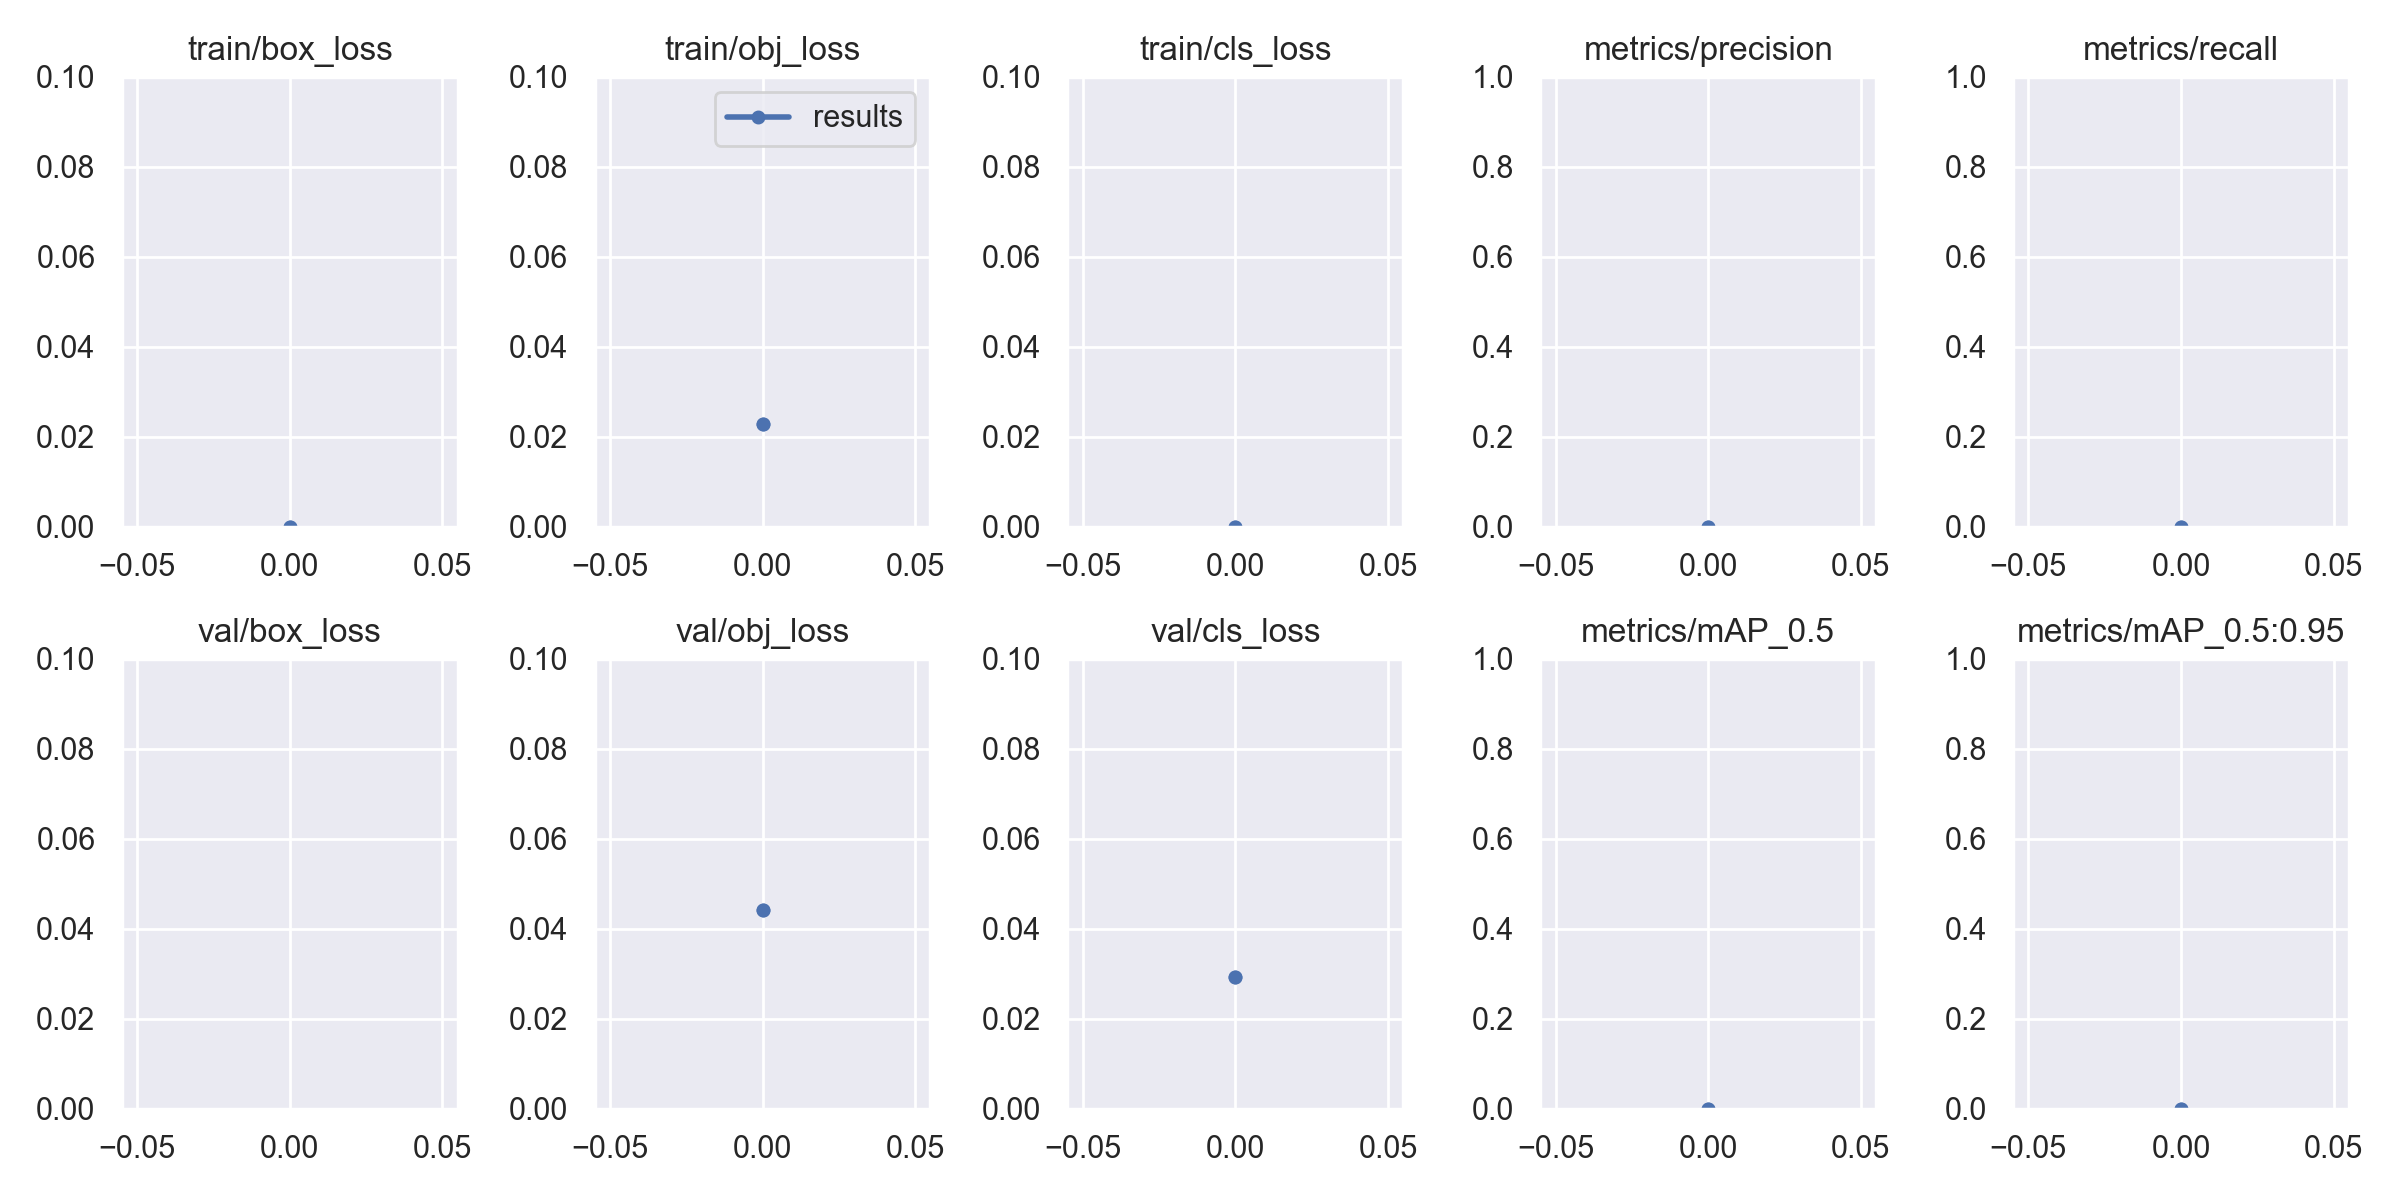

The table this chart was drawn from, first rows:
epoch, train/box_loss, train/obj_loss, train/cls_loss, metrics/precision, metrics/recall, metrics/mAP_0.5, metrics/mAP_0.5:0.95, val/box_loss, val/obj_loss, val/cls_loss, x/lr0, x/lr1, x/lr2
0, 0, 0.02274, 0, 0, 0, 0, 0, 0.1227, 0.04424, 0.02933, 0, 0, 0.1
0, 0, 0.02274, 0, 0, 0, 0, 0, 0.1227, 0.04424, 0.02933, 0, 0, 0.1
